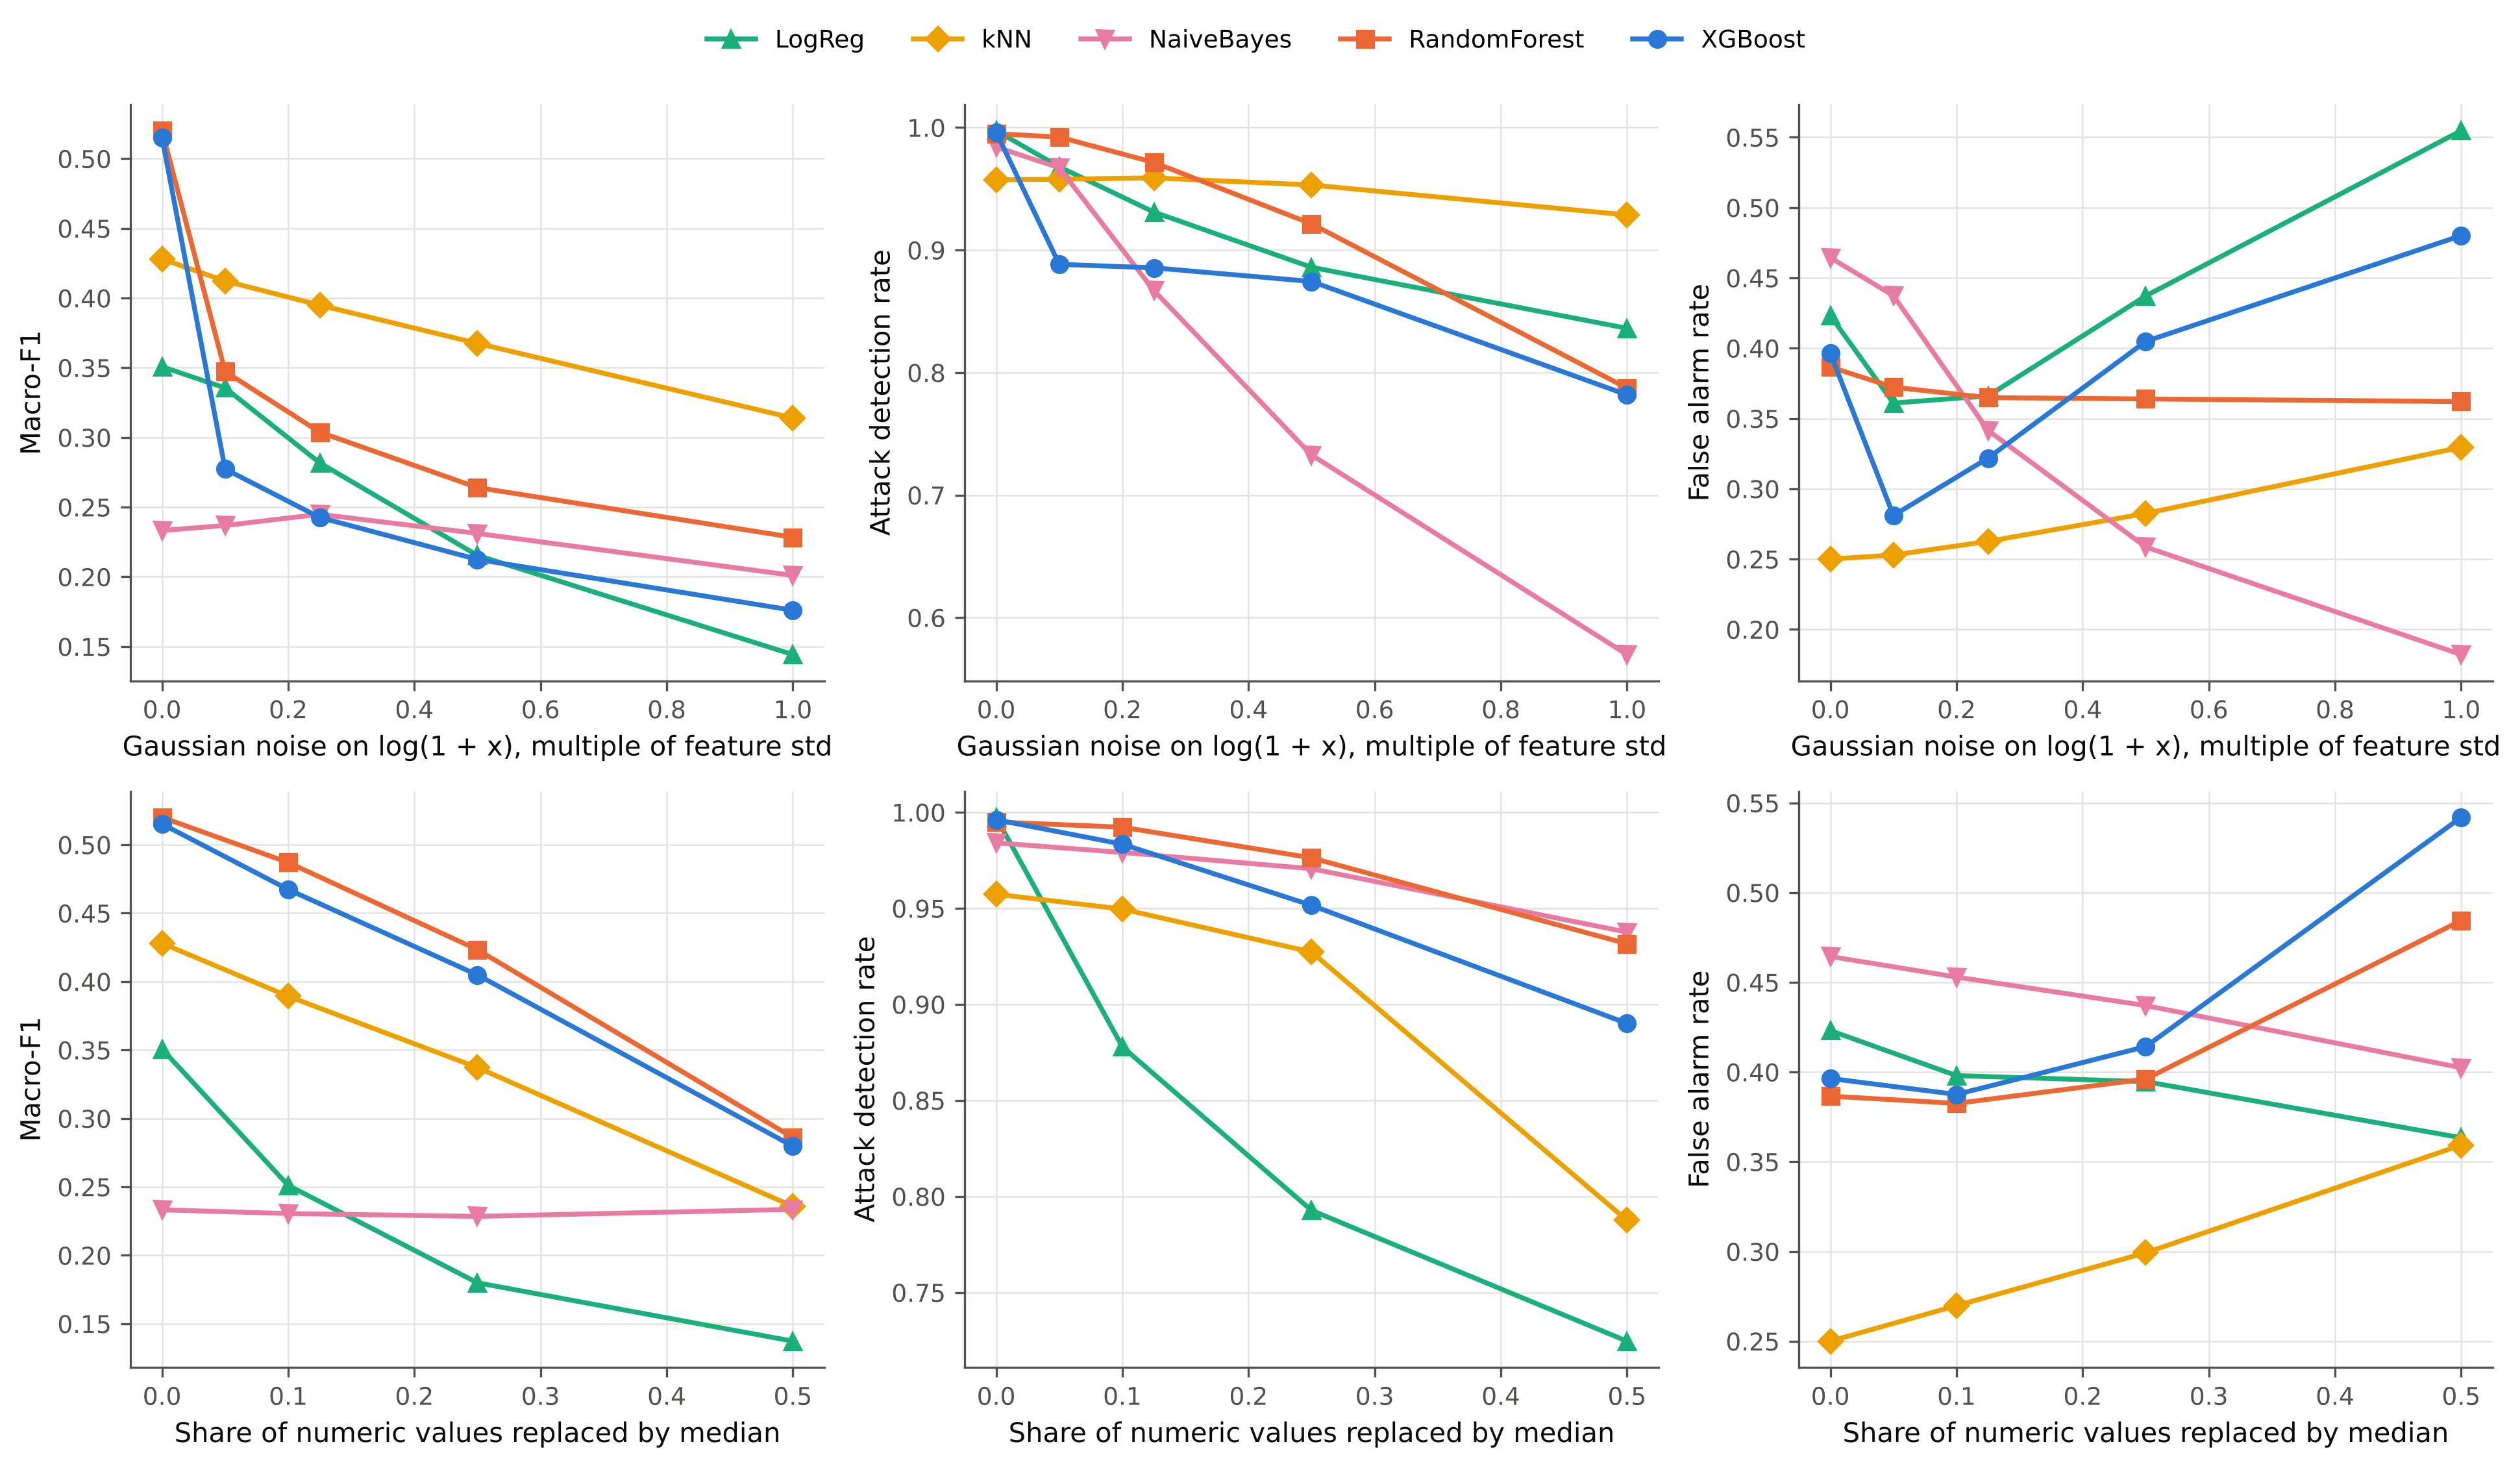

The file beside this chart, header and first rows:
perturbation, level, seed, model, accuracy, balanced_accuracy, macro_precision, macro_f1, roc_auc, brier, ece, detection_rate, false_alarm_rate, f1_Normal, f1_Generic, f1_Exploits, f1_Fuzzers, f1_DoS, f1_Reconnaissance, f1_Analysis, f1_Backdoor, f1_Shellcode, f1_Worms, recall_Normal
noise, 0.0, 0, LogReg, 0.6159, 0.5699, 0.391, 0.3507, 0.9354, 0.4799, 0.1602, 0.9974, 0.4231, 0.7302, 0.9785, 0.5649, 0.367, 0.119, 0.4047, 0.1174, 0.05548, 0.1324, 0.03783, 0.5769
noise, 0.0, 0, kNN, 0.7303, 0.4515, 0.475, 0.428, 0.8244, 0.3913, 0.1222, 0.9573, 0.25, 0.8323, 0.9677, 0.6733, 0.3376, 0.1482, 0.7028, 0.03919, 0.03815, 0.3898, 0.1509, 0.75
noise, 0.0, 0, NaiveBayes, 0.5107, 0.417, 0.318, 0.2332, 0.8499, 0.9658, 0.4812, 0.9841, 0.4644, 0.6888, 0.8388, 0.3081, 0.2033, 0.00915, 0.02367, 0.1036, 0.09923, 0.05094, 0.006601, 0.5356
noise, 0.0, 0, RandomForest, 0.6879, 0.6331, 0.5464, 0.52, 0.9072, 0.4078, 0.1471, 0.995, 0.3866, 0.7575, 0.9864, 0.7029, 0.3656, 0.2387, 0.861, 0.07131, 0.09341, 0.402, 0.7216, 0.6134
noise, 0.0, 0, XGBoost, 0.6784, 0.6509, 0.5348, 0.5152, 0.9565, 0.4165, 0.1675, 0.9961, 0.3964, 0.7506, 0.9846, 0.6804, 0.365, 0.2467, 0.8577, 0.08498, 0.1035, 0.3626, 0.7158, 0.6036
missing, 0.0, 0, LogReg, 0.6159, 0.5699, 0.391, 0.3507, 0.9354, 0.4799, 0.1602, 0.9974, 0.4231, 0.7302, 0.9785, 0.5649, 0.367, 0.119, 0.4047, 0.1174, 0.05548, 0.1324, 0.03783, 0.5769
missing, 0.0, 0, kNN, 0.7303, 0.4515, 0.475, 0.428, 0.8244, 0.3913, 0.1222, 0.9573, 0.25, 0.8323, 0.9677, 0.6733, 0.3376, 0.1482, 0.7028, 0.03919, 0.03815, 0.3898, 0.1509, 0.75
missing, 0.0, 0, NaiveBayes, 0.5107, 0.417, 0.318, 0.2332, 0.8499, 0.9658, 0.4812, 0.9841, 0.4644, 0.6888, 0.8388, 0.3081, 0.2033, 0.00915, 0.02367, 0.1036, 0.09923, 0.05094, 0.006601, 0.5356
missing, 0.0, 0, RandomForest, 0.6879, 0.6331, 0.5464, 0.52, 0.9072, 0.4078, 0.1471, 0.995, 0.3866, 0.7575, 0.9864, 0.7029, 0.3656, 0.2387, 0.861, 0.07131, 0.09341, 0.402, 0.7216, 0.6134
missing, 0.0, 0, XGBoost, 0.6784, 0.6509, 0.5348, 0.5152, 0.9565, 0.4165, 0.1675, 0.9961, 0.3964, 0.7506, 0.9846, 0.6804, 0.365, 0.2467, 0.8577, 0.08498, 0.1035, 0.3626, 0.7158, 0.6036
noise, 0.1, 0, LogReg, 0.622, 0.4895, 0.3579, 0.3348, 0.9125, 0.5299, 0.18, 0.9679, 0.3614, 0.7612, 0.9745, 0.5046, 0.3188, 0.169, 0.3125, 0.1076, 0.08212, 0.08528, 0.03246, 0.6386
noise, 0.1, 0, kNN, 0.7246, 0.4457, 0.4576, 0.413, 0.8375, 0.371, 0.1088, 0.9576, 0.2545, 0.8295, 0.9666, 0.6717, 0.3361, 0.1437, 0.6438, 0.04306, 0.03772, 0.3072, 0.1509, 0.7455
noise, 0.1, 0, NaiveBayes, 0.5234, 0.3964, 0.3117, 0.2368, 0.8545, 0.929, 0.4606, 0.9664, 0.4372, 0.7017, 0.8385, 0.3049, 0.2107, 0.01852, 0.02234, 0.1036, 0.1006, 0.062, 0.00521, 0.5628
noise, 0.1, 0, RandomForest, 0.6468, 0.4291, 0.4174, 0.3491, 0.8736, 0.455, 0.07508, 0.9923, 0.3715, 0.7674, 0.9805, 0.5914, 0.2974, 0.1317, 0.1522, 0.09967, 0.08647, 0.162, 0.2222, 0.6285
noise, 0.1, 0, XGBoost, 0.5832, 0.3626, 0.3193, 0.2789, 0.8685, 0.5712, 0.1699, 0.8875, 0.2801, 0.7751, 0.8869, 0.3447, 0.1976, 0.0915, 0.1027, 0.05184, 0.1047, 0.1173, 0.1168, 0.7199
noise, 0.1, 1, LogReg, 0.6233, 0.4885, 0.3592, 0.3363, 0.9125, 0.5303, 0.1789, 0.968, 0.3606, 0.7618, 0.9741, 0.5043, 0.3261, 0.1703, 0.3164, 0.1001, 0.08759, 0.09505, 0.02693, 0.6394
noise, 0.1, 1, kNN, 0.7267, 0.4433, 0.4537, 0.4115, 0.8408, 0.3697, 0.1072, 0.9581, 0.2514, 0.8318, 0.9669, 0.6736, 0.3385, 0.1371, 0.6483, 0.04811, 0.03915, 0.2831, 0.1481, 0.7486
noise, 0.1, 1, NaiveBayes, 0.5235, 0.4016, 0.3124, 0.2369, 0.8551, 0.9289, 0.4603, 0.9679, 0.4375, 0.7023, 0.8384, 0.3048, 0.2099, 0.01807, 0.02192, 0.1036, 0.1004, 0.06453, 0.00535, 0.5625
noise, 0.1, 1, RandomForest, 0.6457, 0.425, 0.415, 0.3455, 0.8757, 0.4561, 0.075, 0.9921, 0.3731, 0.7662, 0.9797, 0.5882, 0.2977, 0.1316, 0.1617, 0.09075, 0.08708, 0.1586, 0.1935, 0.6269
noise, 0.1, 1, XGBoost, 0.5812, 0.3623, 0.3137, 0.2758, 0.8703, 0.5728, 0.1722, 0.8892, 0.282, 0.7746, 0.8874, 0.3424, 0.1905, 0.09227, 0.08479, 0.04638, 0.1059, 0.1229, 0.1111, 0.718
noise, 0.25, 0, LogReg, 0.5692, 0.3773, 0.3019, 0.2817, 0.8492, 0.6837, 0.2755, 0.9312, 0.366, 0.7379, 0.9308, 0.3439, 0.2436, 0.1521, 0.1876, 0.09209, 0.06296, 0.05313, 0.01261, 0.634
noise, 0.25, 0, kNN, 0.7175, 0.4267, 0.4434, 0.3969, 0.8287, 0.3795, 0.1076, 0.9582, 0.2616, 0.8252, 0.9643, 0.6613, 0.3299, 0.1265, 0.5882, 0.04066, 0.03608, 0.2426, 0.1538, 0.7384
noise, 0.25, 0, NaiveBayes, 0.5636, 0.3151, 0.2805, 0.2456, 0.8413, 0.8458, 0.418, 0.867, 0.3402, 0.724, 0.8228, 0.3315, 0.2351, 0.07798, 0.01821, 0.1011, 0.1009, 0.03992, 0.004565, 0.6598
noise, 0.25, 0, RandomForest, 0.6243, 0.3702, 0.4134, 0.3072, 0.8478, 0.4906, 0.1271, 0.9714, 0.3641, 0.7611, 0.9703, 0.4849, 0.2626, 0.07727, 0.05203, 0.09197, 0.07681, 0.1348, 0.16, 0.6359
noise, 0.25, 0, XGBoost, 0.5272, 0.3178, 0.272, 0.2436, 0.8417, 0.6473, 0.2059, 0.8852, 0.3195, 0.7473, 0.7854, 0.2915, 0.1552, 0.0858, 0.03943, 0.04074, 0.1003, 0.1059, 0.08392, 0.6805
noise, 0.25, 1, LogReg, 0.5692, 0.3753, 0.3029, 0.2819, 0.8485, 0.6844, 0.276, 0.9309, 0.3662, 0.7376, 0.9316, 0.343, 0.2411, 0.148, 0.1935, 0.0926, 0.06063, 0.06101, 0.009856, 0.6338
noise, 0.25, 1, kNN, 0.7178, 0.4226, 0.4285, 0.393, 0.8301, 0.3805, 0.108, 0.9596, 0.2636, 0.8247, 0.964, 0.6646, 0.333, 0.1256, 0.5962, 0.0488, 0.02889, 0.231, 0.1132, 0.7364
noise, 0.25, 1, NaiveBayes, 0.5621, 0.3107, 0.2787, 0.2441, 0.8414, 0.8485, 0.4196, 0.867, 0.3428, 0.7221, 0.8218, 0.3293, 0.233, 0.08373, 0.0162, 0.09121, 0.1005, 0.03896, 0.004377, 0.6572
noise, 0.25, 1, RandomForest, 0.6248, 0.3706, 0.379, 0.3005, 0.8566, 0.4911, 0.1272, 0.9717, 0.3655, 0.7602, 0.9708, 0.4858, 0.2655, 0.08416, 0.04508, 0.09058, 0.08315, 0.1394, 0.08, 0.6345
noise, 0.25, 1, XGBoost, 0.5254, 0.3133, 0.2703, 0.2417, 0.8411, 0.6486, 0.2078, 0.8858, 0.3242, 0.7444, 0.7866, 0.2935, 0.1489, 0.08665, 0.03737, 0.05634, 0.09888, 0.1103, 0.05369, 0.6758
noise, 0.5, 0, LogReg, 0.4458, 0.2898, 0.2476, 0.2164, 0.7582, 0.9542, 0.4311, 0.8862, 0.4367, 0.6617, 0.7343, 0.2139, 0.1755, 0.0992, 0.1245, 0.06797, 0.04384, 0.03666, 0.006884, 0.5633
noise, 0.5, 0, kNN, 0.6939, 0.391, 0.4131, 0.3698, 0.8043, 0.4146, 0.1252, 0.9524, 0.2834, 0.8075, 0.9532, 0.6317, 0.3068, 0.1016, 0.4619, 0.04319, 0.03617, 0.1672, 0.1887, 0.7166
noise, 0.5, 0, NaiveBayes, 0.5422, 0.2558, 0.2608, 0.2317, 0.7618, 0.8916, 0.4412, 0.7321, 0.2582, 0.7167, 0.6939, 0.328, 0.2185, 0.144, 0.00933, 0.09531, 0.09378, 0.01463, 0.003267, 0.7418
noise, 0.5, 0, RandomForest, 0.5901, 0.3032, 0.3185, 0.2629, 0.8236, 0.5417, 0.1453, 0.9206, 0.3626, 0.7349, 0.9401, 0.3761, 0.2312, 0.06483, 0.03816, 0.06747, 0.07084, 0.1051, 0.0, 0.6374
noise, 0.5, 0, XGBoost, 0.4596, 0.2695, 0.24, 0.2115, 0.8008, 0.7404, 0.2536, 0.8743, 0.4036, 0.6815, 0.6889, 0.2455, 0.1317, 0.09092, 0.03352, 0.03842, 0.09382, 0.0973, 0.01361, 0.5964
noise, 0.5, 1, LogReg, 0.4449, 0.274, 0.246, 0.2144, 0.7561, 0.9556, 0.4325, 0.8856, 0.4377, 0.6606, 0.7385, 0.209, 0.1709, 0.09806, 0.1211, 0.0637, 0.03569, 0.04202, 0.004092, 0.5623
noise, 0.5, 1, kNN, 0.6964, 0.3908, 0.3797, 0.3652, 0.8032, 0.4129, 0.1227, 0.9538, 0.2816, 0.8095, 0.9534, 0.6321, 0.3119, 0.1076, 0.4683, 0.0595, 0.04392, 0.1673, 0.09836, 0.7184
noise, 0.5, 1, NaiveBayes, 0.5406, 0.2614, 0.2662, 0.2306, 0.7609, 0.8936, 0.4421, 0.7333, 0.259, 0.7167, 0.6908, 0.3279, 0.2152, 0.1443, 0.01212, 0.0827, 0.09667, 0.01478, 0.004402, 0.741
noise, 0.5, 1, RandomForest, 0.59, 0.3095, 0.3151, 0.2652, 0.8208, 0.5418, 0.1438, 0.9221, 0.3653, 0.7337, 0.9411, 0.3753, 0.2345, 0.06649, 0.02728, 0.0803, 0.07561, 0.1179, 0.0, 0.6347
noise, 0.5, 1, XGBoost, 0.4591, 0.2705, 0.2457, 0.2135, 0.7973, 0.7398, 0.254, 0.8744, 0.4061, 0.6796, 0.6885, 0.2469, 0.1296, 0.0929, 0.03855, 0.05449, 0.09352, 0.0959, 0.01471, 0.5939
noise, 1.0, 0, LogReg, 0.2983, 0.2061, 0.2034, 0.1446, 0.66, 1.296, 0.6236, 0.8359, 0.5531, 0.5424, 0.396, 0.1415, 0.1163, 0.0673, 0.08786, 0.03991, 0.02634, 0.0245, 0.004204, 0.4469
noise, 1.0, 0, kNN, 0.6368, 0.3296, 0.3356, 0.3134, 0.7455, 0.5175, 0.174, 0.9289, 0.329, 0.7633, 0.9088, 0.5354, 0.2754, 0.07151, 0.2845, 0.05383, 0.0486, 0.08103, 0.1111, 0.671
noise, 1.0, 0, NaiveBayes, 0.5079, 0.2149, 0.2635, 0.2026, 0.643, 0.9653, 0.479, 0.571, 0.1804, 0.6989, 0.4808, 0.2883, 0.1915, 0.1681, 0.00673, 0.08904, 0.09258, 0.005222, 0.004843, 0.8196
noise, 1.0, 0, RandomForest, 0.541, 0.2395, 0.281, 0.2291, 0.7773, 0.6134, 0.1279, 0.7856, 0.3608, 0.6722, 0.8666, 0.3023, 0.1816, 0.07628, 0.02663, 0.03092, 0.06346, 0.07135, 0.0, 0.6392
noise, 1.0, 0, XGBoost, 0.3843, 0.2099, 0.2071, 0.1755, 0.7367, 0.8654, 0.3195, 0.7804, 0.4776, 0.5832, 0.5273, 0.2137, 0.115, 0.1, 0.02735, 0.03712, 0.08011, 0.0533, 0.01786, 0.5224
noise, 1.0, 1, LogReg, 0.2966, 0.1928, 0.2021, 0.1439, 0.6575, 1.297, 0.6249, 0.8364, 0.5562, 0.5398, 0.3959, 0.1366, 0.1205, 0.06832, 0.08647, 0.03715, 0.02298, 0.02846, 0.002423, 0.4438
noise, 1.0, 1, kNN, 0.6358, 0.3312, 0.3315, 0.3145, 0.7452, 0.518, 0.1732, 0.9284, 0.3301, 0.7623, 0.909, 0.5362, 0.2706, 0.07179, 0.2912, 0.0446, 0.05228, 0.1, 0.1071, 0.6699
noise, 1.0, 1, NaiveBayes, 0.5043, 0.2157, 0.2649, 0.1995, 0.6414, 0.9728, 0.4825, 0.5688, 0.1838, 0.6963, 0.4785, 0.2867, 0.1773, 0.1662, 0.006171, 0.08326, 0.088, 0.005236, 0.007242, 0.8162
noise, 1.0, 1, RandomForest, 0.5402, 0.238, 0.2738, 0.2276, 0.776, 0.6135, 0.1254, 0.7892, 0.3634, 0.6719, 0.8666, 0.3046, 0.1737, 0.08232, 0.01676, 0.03398, 0.06064, 0.06583, 0.0, 0.6366
noise, 1.0, 1, XGBoost, 0.3835, 0.2123, 0.2082, 0.1766, 0.7327, 0.865, 0.3194, 0.7834, 0.4825, 0.5805, 0.5272, 0.2165, 0.1052, 0.1079, 0.03665, 0.03066, 0.08139, 0.0627, 0.01695, 0.5175
missing, 0.1, 0, LogReg, 0.4786, 0.3527, 0.2873, 0.2506, 0.7747, 0.854, 0.3652, 0.8764, 0.3981, 0.6866, 0.6555, 0.3926, 0.2868, 0.1159, 0.1673, 0.07096, 0.05245, 0.06017, 0.01775, 0.6019
missing, 0.1, 0, kNN, 0.6988, 0.413, 0.431, 0.3882, 0.8188, 0.4137, 0.1233, 0.9488, 0.2687, 0.8153, 0.9237, 0.6466, 0.3211, 0.1171, 0.6047, 0.04101, 0.03796, 0.2549, 0.12, 0.7313
missing, 0.1, 0, NaiveBayes, 0.5123, 0.4034, 0.3178, 0.2302, 0.8449, 0.9603, 0.4782, 0.9785, 0.4522, 0.696, 0.8364, 0.294, 0.1759, 0.01622, 0.0244, 0.1047, 0.09998, 0.04823, 0.006146, 0.5478
missing, 0.1, 0, RandomForest, 0.68, 0.5704, 0.5133, 0.4884, 0.9117, 0.4063, 0.03537, 0.9921, 0.3821, 0.7593, 0.9827, 0.6564, 0.3473, 0.1948, 0.8164, 0.07801, 0.09466, 0.3689, 0.5854, 0.6179
missing, 0.1, 0, XGBoost, 0.654, 0.5797, 0.4749, 0.4657, 0.9439, 0.4453, 0.1585, 0.9839, 0.3868, 0.751, 0.9552, 0.6289, 0.3305, 0.1819, 0.79, 0.07737, 0.1138, 0.3009, 0.5275, 0.6132
missing, 0.1, 1, LogReg, 0.4792, 0.3595, 0.2877, 0.2517, 0.7696, 0.8527, 0.3643, 0.8794, 0.398, 0.6881, 0.6554, 0.3933, 0.2856, 0.1069, 0.1791, 0.05807, 0.06573, 0.06573, 0.01864, 0.602
missing, 0.1, 1, kNN, 0.6964, 0.4136, 0.4302, 0.3903, 0.818, 0.4156, 0.1238, 0.9505, 0.2709, 0.8147, 0.922, 0.6415, 0.3193, 0.1122, 0.6068, 0.04167, 0.02982, 0.2615, 0.1538, 0.7291
missing, 0.1, 1, NaiveBayes, 0.5124, 0.4089, 0.3167, 0.2308, 0.8465, 0.9604, 0.4782, 0.9797, 0.4538, 0.6954, 0.8356, 0.2973, 0.1831, 0.01387, 0.02389, 0.1034, 0.09977, 0.04976, 0.006324, 0.5462
missing, 0.1, 1, RandomForest, 0.6802, 0.5689, 0.5102, 0.4857, 0.9109, 0.4071, 0.03553, 0.9924, 0.3829, 0.7588, 0.9827, 0.6568, 0.3518, 0.1887, 0.8211, 0.08252, 0.09034, 0.3634, 0.561, 0.6171
missing, 0.1, 1, XGBoost, 0.6533, 0.5826, 0.4802, 0.469, 0.9436, 0.4466, 0.1595, 0.983, 0.3883, 0.7494, 0.9551, 0.6273, 0.3298, 0.1775, 0.7966, 0.07074, 0.1132, 0.3118, 0.5581, 0.6117
... 20 more rows
